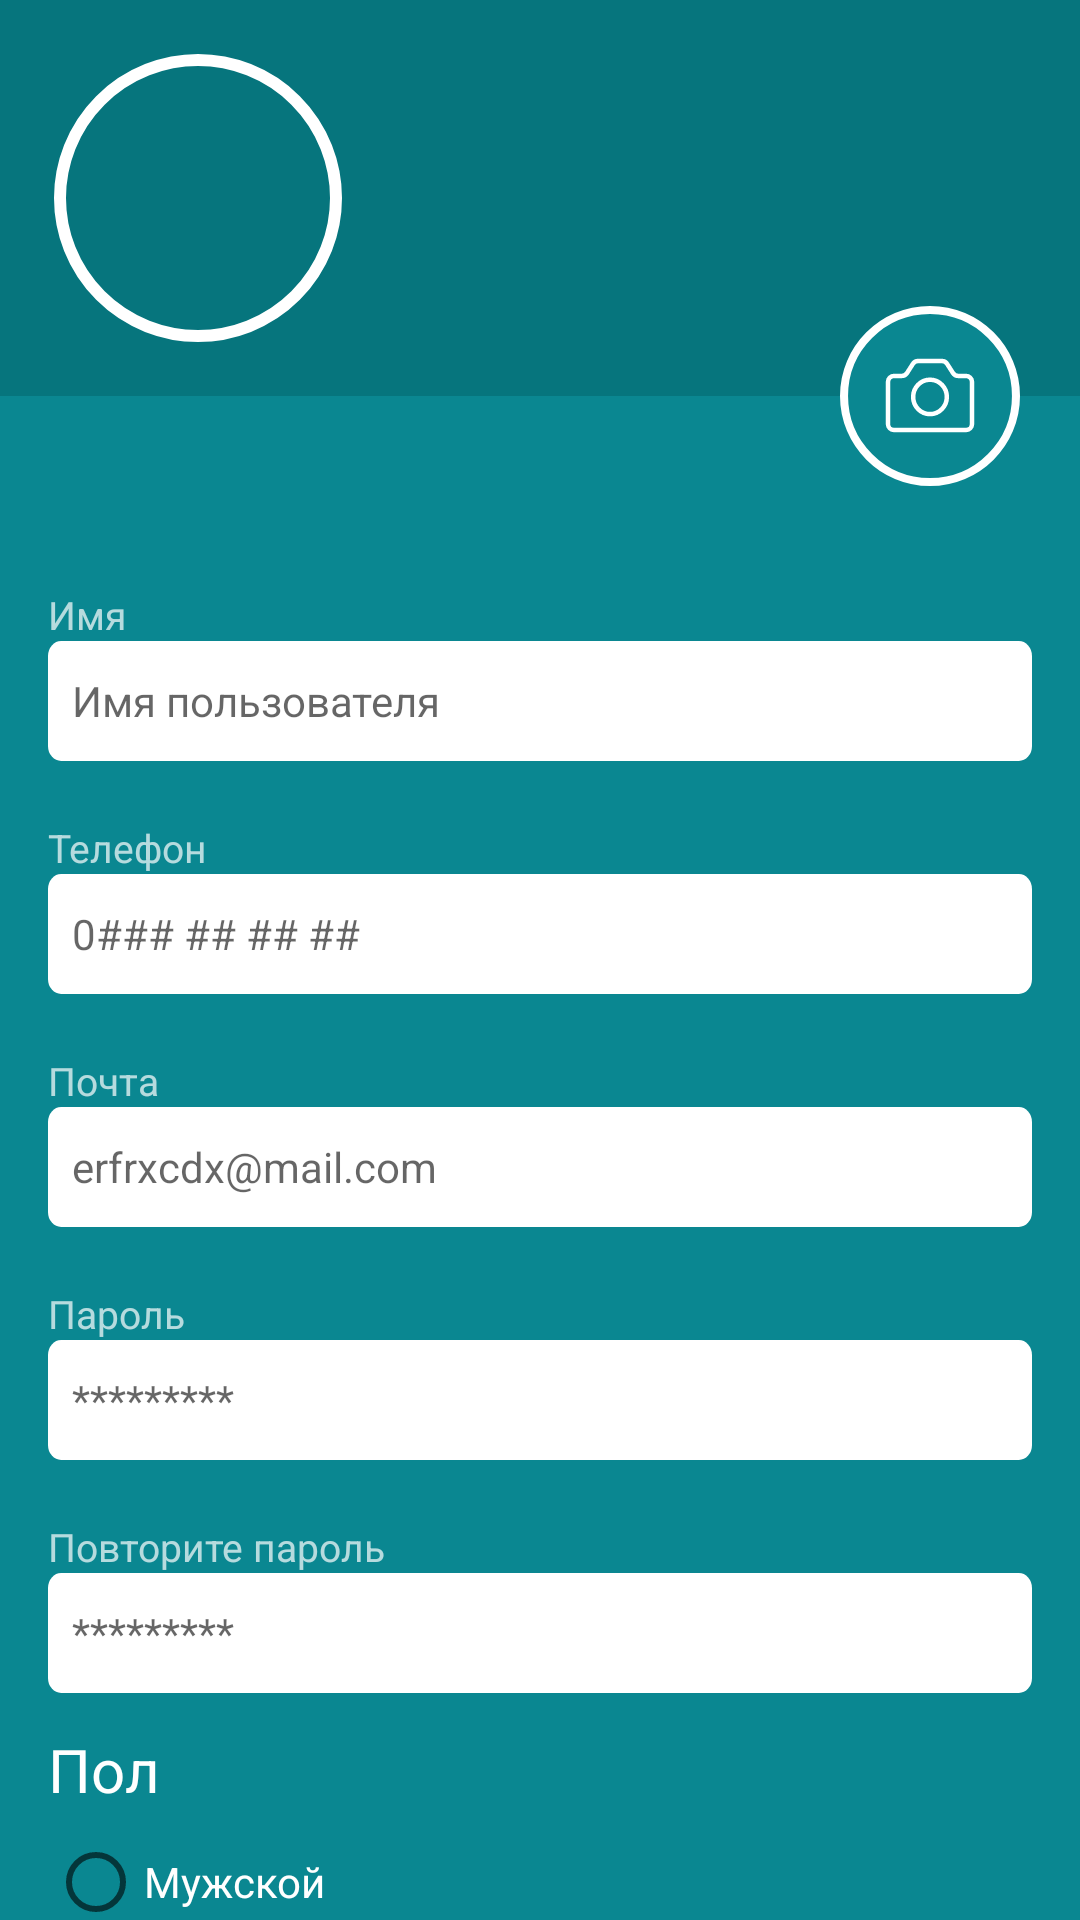

Reconstruct the res/layout file that produces this screen, plus the resources it refers to.
<!-- AndroidManifest.xml: application theme Theme.Halal -->
<!-- res/layout/fragment_profile.xml -->
<?xml version="1.0" encoding="utf-8"?>
<androidx.core.widget.NestedScrollView xmlns:android="http://schemas.android.com/apk/res/android"
    xmlns:app="http://schemas.android.com/apk/res-auto"
    xmlns:tools="http://schemas.android.com/tools"
    android:layout_width="match_parent"
    android:layout_height="match_parent"
    android:fillViewport="true">

    <androidx.constraintlayout.widget.ConstraintLayout
        android:layout_width="match_parent"
        android:layout_height="wrap_content"
        android:background="@color/main_blue"
        android:paddingBottom="@dimen/padding_32dp">

        <LinearLayout
            android:id="@+id/ll_header"
            android:layout_width="match_parent"
            android:layout_height="wrap_content"
            android:background="@color/main_blue_dark"
            android:orientation="horizontal"
            app:layout_constraintStart_toStartOf="parent"
            app:layout_constraintTop_toTopOf="parent">

            <com.google.android.material.imageview.ShapeableImageView
                android:id="@+id/iv_avatar"
                android:layout_width="@dimen/size_100dp"
                android:layout_height="@dimen/size_100dp"
                android:layout_margin="@dimen/padding_16dp"
                android:padding="@dimen/padding_4dp"
                android:scaleType="centerCrop"
                app:shapeAppearanceOverlay="@style/circleImageView"
                app:strokeColor="@color/white"
                app:strokeWidth="@dimen/size_4dp" />

            <TextView
                android:id="@+id/tv_head_username"
                android:layout_width="match_parent"
                android:layout_height="wrap_content"
                android:layout_gravity="center_vertical"
                android:layout_marginEnd="@dimen/size_16dp"
                android:ellipsize="end"
                android:maxLines="2"
                android:textColor="@color/white"
                android:textSize="@dimen/text_20sp"
                tools:text="Акылбек  у  Кубаныч" />
        </LinearLayout>

        <LinearLayout
            android:layout_width="@dimen/size_60dp"
            android:layout_height="@dimen/size_60dp"
            android:layout_marginEnd="@dimen/size_20dp"
            android:background="@drawable/ic_round"
            android:gravity="center_horizontal"
            app:layout_constraintBottom_toBottomOf="@id/ll_header"
            app:layout_constraintEnd_toEndOf="@id/ll_header"
            app:layout_constraintTop_toBottomOf="@id/ll_header">

            <ImageView
                android:id="@+id/iv_camera"
                android:layout_width="wrap_content"
                android:layout_height="wrap_content"
                android:layout_gravity="center"
                android:src="@drawable/ic_camera" />

        </LinearLayout>

        <LinearLayout
            android:id="@+id/ll_fields"
            android:layout_width="match_parent"
            android:layout_height="wrap_content"
            android:layout_marginTop="@dimen/padding_64dp"
            android:orientation="vertical"
            app:layout_constraintEnd_toEndOf="parent"
            app:layout_constraintStart_toStartOf="parent"
            app:layout_constraintTop_toBottomOf="@id/ll_header">

            <TextView
                android:layout_width="wrap_content"
                android:layout_height="wrap_content"
                android:layout_marginHorizontal="@dimen/size_16dp"
                android:text="@string/username_label"
                android:textColor="#B3FFFFFF"
                android:textSize="13sp" />

            <androidx.appcompat.widget.AppCompatEditText
                android:id="@+id/et_username"
                android:layout_width="match_parent"
                android:layout_height="wrap_content"
                android:layout_marginHorizontal="@dimen/size_16dp"
                android:background="@drawable/input_background"
                android:hint="@string/user_name"
                android:minHeight="@dimen/size_40dp"
                android:padding="@dimen/size_8dp"
                android:textSize="@dimen/text_14sp" />

            <TextView
                android:layout_width="wrap_content"
                android:layout_height="wrap_content"
                android:layout_marginHorizontal="@dimen/size_16dp"
                android:layout_marginTop="@dimen/size_20dp"
                android:text="@string/phone_label"
                android:textColor="#B3FFFFFF"
                android:textSize="13sp" />

            <androidx.appcompat.widget.AppCompatEditText
                android:id="@+id/et_phone"
                android:layout_width="match_parent"
                android:layout_height="wrap_content"
                android:layout_marginHorizontal="@dimen/size_16dp"
                android:background="@drawable/input_background"
                android:hint="@string/phone_hint"
                android:inputType="number"
                android:minHeight="@dimen/size_40dp"
                android:padding="@dimen/size_8dp"
                android:textSize="@dimen/text_14sp" />

            <TextView
                android:layout_width="wrap_content"
                android:layout_height="wrap_content"
                android:layout_marginHorizontal="@dimen/size_16dp"
                android:layout_marginTop="@dimen/size_20dp"
                android:text="@string/email_label"
                android:textColor="#B3FFFFFF"
                android:textSize="13sp" />

            <androidx.appcompat.widget.AppCompatEditText
                android:id="@+id/et_email"
                android:layout_width="match_parent"
                android:layout_height="wrap_content"
                android:layout_marginHorizontal="@dimen/size_16dp"
                android:background="@drawable/input_background"
                android:hint="@string/email_hint"
                android:inputType="textEmailAddress"
                android:minHeight="@dimen/size_40dp"
                android:padding="@dimen/size_8dp"
                android:textSize="@dimen/text_14sp" />

            <TextView
                android:layout_width="wrap_content"
                android:layout_height="wrap_content"
                android:layout_marginHorizontal="@dimen/size_16dp"
                android:layout_marginTop="@dimen/size_20dp"
                android:text="@string/password_label"
                android:textColor="#B3FFFFFF"
                android:textSize="13sp" />

            <androidx.appcompat.widget.AppCompatEditText
                android:id="@+id/et_password"
                android:layout_width="match_parent"
                android:layout_height="wrap_content"
                android:layout_marginHorizontal="@dimen/size_16dp"
                android:background="@drawable/input_background"
                android:hint="@string/password_hint"
                android:inputType="textPassword"
                android:minHeight="@dimen/size_40dp"
                android:padding="@dimen/size_8dp"
                android:textSize="@dimen/text_14sp" />

            <TextView
                android:layout_width="wrap_content"
                android:layout_height="wrap_content"
                android:layout_marginHorizontal="@dimen/size_16dp"
                android:layout_marginTop="@dimen/size_20dp"
                android:text="@string/password_repeat_label"
                android:textColor="#B3FFFFFF"
                android:textSize="13sp" />

            <androidx.appcompat.widget.AppCompatEditText
                android:id="@+id/et_repeat_password"
                android:layout_width="match_parent"
                android:layout_height="wrap_content"
                android:layout_marginHorizontal="@dimen/size_16dp"
                android:background="@drawable/input_background"
                android:hint="@string/password_hint"
                android:inputType="textPassword"
                android:minHeight="@dimen/size_40dp"
                android:padding="@dimen/size_8dp"
                android:textSize="@dimen/text_14sp" />

            <TextView
                android:layout_width="match_parent"
                android:layout_height="wrap_content"
                android:layout_marginStart="@dimen/size_16dp"
                android:layout_marginTop="@dimen/size_12dp"
                android:text="@string/sex"
                android:textAppearance="@style/TitleTextAppearance"
                android:textColor="@color/white" />

            <RadioGroup
                android:id="@+id/rg_sex"
                android:layout_width="match_parent"
                android:layout_height="wrap_content"
                android:layout_marginStart="@dimen/size_16dp">

                <RadioButton
                    android:id="@+id/rb_male"
                    android:layout_width="wrap_content"
                    android:layout_height="wrap_content"
                    android:text="@string/male"
                    android:textColor="@color/white"
                    app:materialThemeOverlay="@style/RadioButtonStyle" />

                <RadioButton
                    android:id="@+id/rb_female"
                    android:layout_width="wrap_content"
                    android:layout_height="wrap_content"
                    android:text="@string/female"
                    android:textColor="@color/white"
                    app:materialThemeOverlay="@style/RadioButtonStyle" />

            </RadioGroup>

        </LinearLayout>

        <com.google.android.material.button.MaterialButton
            android:id="@+id/btn_cancel"
            style="@style/Widget.MaterialComponents.Button.OutlinedButton"
            android:layout_width="wrap_content"
            android:layout_height="wrap_content"
            android:layout_margin="@dimen/padding_16dp"
            android:padding="@dimen/size_12dp"
            android:text="@string/cancel"
            android:textColor="@color/white"
            app:layout_constraintBottom_toBottomOf="parent"
            app:layout_constraintEnd_toStartOf="@id/btn_save"
            app:layout_constraintTop_toBottomOf="@id/ll_fields"
            app:strokeColor="@color/white" />

        <com.google.android.material.button.MaterialButton
            android:id="@+id/btn_save"
            style="@style/Widget.MaterialComponents.Button.OutlinedButton"
            android:layout_width="wrap_content"
            android:layout_height="wrap_content"
            android:layout_marginEnd="@dimen/padding_16dp"
            android:padding="@dimen/size_12dp"
            android:text="@string/save"
            android:textColor="@color/white"
            app:layout_constraintBottom_toBottomOf="parent"
            app:layout_constraintEnd_toEndOf="parent"
            app:layout_constraintTop_toBottomOf="@id/ll_fields"
            app:strokeColor="@color/white" />


        <FrameLayout
            android:id="@+id/fl_progress"
            android:layout_width="@dimen/size_0dp"
            android:layout_height="@dimen/size_0dp"
            android:background="#66000000"
            android:visibility="gone"
            app:layout_constraintBottom_toBottomOf="parent"
            app:layout_constraintEnd_toEndOf="parent"
            app:layout_constraintStart_toStartOf="parent"
            app:layout_constraintTop_toTopOf="parent">

            <ProgressBar
                android:layout_width="wrap_content"
                android:layout_height="wrap_content"
                android:layout_gravity="center" />

        </FrameLayout>


    </androidx.constraintlayout.widget.ConstraintLayout>

</androidx.core.widget.NestedScrollView>
<!-- resources referenced by this layout -->
<resources>
  <color name="main_blue">#0A8791</color>
  <color name="main_blue_dark">#06757D</color>
  <color name="white">#FFFFFFFF</color>
  <dimen name="padding_16dp">16dp</dimen>
  <dimen name="padding_32dp">32dp</dimen>
  <dimen name="padding_4dp">4dp</dimen>
  <dimen name="padding_64dp">64dp</dimen>
  <dimen name="size_0dp">0dp</dimen>
  <dimen name="size_100dp">100dp</dimen>
  <dimen name="size_12dp">12dp</dimen>
  <dimen name="size_16dp">16dp</dimen>
  <dimen name="size_20dp">20dp</dimen>
  <dimen name="size_40dp">40dp</dimen>
  <dimen name="size_4dp">4dp</dimen>
  <dimen name="size_60dp">60dp</dimen>
  <dimen name="size_8dp">8dp</dimen>
  <dimen name="text_14sp">14sp</dimen>
  <dimen name="text_20sp">20sp</dimen>
  <!-- drawable ic_round (drawable) -->
  <vector xmlns:android="http://schemas.android.com/apk/res/android"
      android:width="67dp"
      android:height="67dp"
      android:viewportWidth="67"
      android:viewportHeight="67">
    <path
        android:pathData="M65.5,33.5C65.5,51.1731 51.1731,65.5 33.5,65.5C15.8269,65.5 1.5,51.1731 1.5,33.5C1.5,15.8269 15.8269,1.5 33.5,1.5C51.1731,1.5 65.5,15.8269 65.5,33.5Z"
        android:strokeLineJoin="round"
        android:strokeWidth="3"
        android:fillColor="#0A8791"
        android:strokeColor="#ffffff"
        android:strokeLineCap="round"/>
  </vector>
  <!-- drawable input_background (drawable) -->
  <vector xmlns:android="http://schemas.android.com/apk/res/android"
      android:width="374dp"
      android:height="40dp"
      android:viewportWidth="374"
      android:viewportHeight="40">
    <path
        android:pathData="M5,0L369,0A5,5 0,0 1,374 5L374,35A5,5 0,0 1,369 40L5,40A5,5 0,0 1,0 35L0,5A5,5 0,0 1,5 0z"
        android:fillColor="#ffffff"/>
  </vector>
  <string name="cancel">Отмена</string>
  <string name="email_hint" translatable="false">erfrxcdx@mail.com</string>
  <string name="email_label">Почта</string>
  <string name="female">Женский</string>
  <string name="male">Мужской</string>
  <string name="password_hint" translatable="false">*********</string>
  <string name="password_label">Пароль</string>
  <string name="password_repeat_label">Повторите пароль</string>
  <string name="phone_hint" translatable="false">0### ## ## ##</string>
  <string name="phone_label">Телефон</string>
  <string name="save">Сохранить</string>
  <string name="sex">Пол</string>
  <string name="user_name">Имя пользователя</string>
  <string name="username_label">Имя</string>
  <style name="RadioButtonStyle">
          <item name="colorOnSurface">@color/white</item>
          <item name="colorSecondary">@color/gray</item>
      </style>
  <style name="TitleTextAppearance" parent="BaseTextAppearance">
          <item name="android:textSize">@dimen/text_20sp</item>
          <item name="android:ellipsize">end</item>
          <item name="android:maxLines">1</item>
      </style>
  <style name="circleImageView" parent="">
          <item name="cornerFamily">rounded</item>
          <item name="cornerSize">50%</item>
      </style>
  <color name="gray">#F2F2F2</color>
  <style name="BaseTextAppearance" parent="TextAppearance.AppCompat">
          <item name="android:textSize">@dimen/text_14sp</item>
      </style>
  <color name="teal_200">#FF03DAC5</color>
  <color name="teal_700">#FF018786</color>
  <color name="black">#FF000000</color>
</resources>
